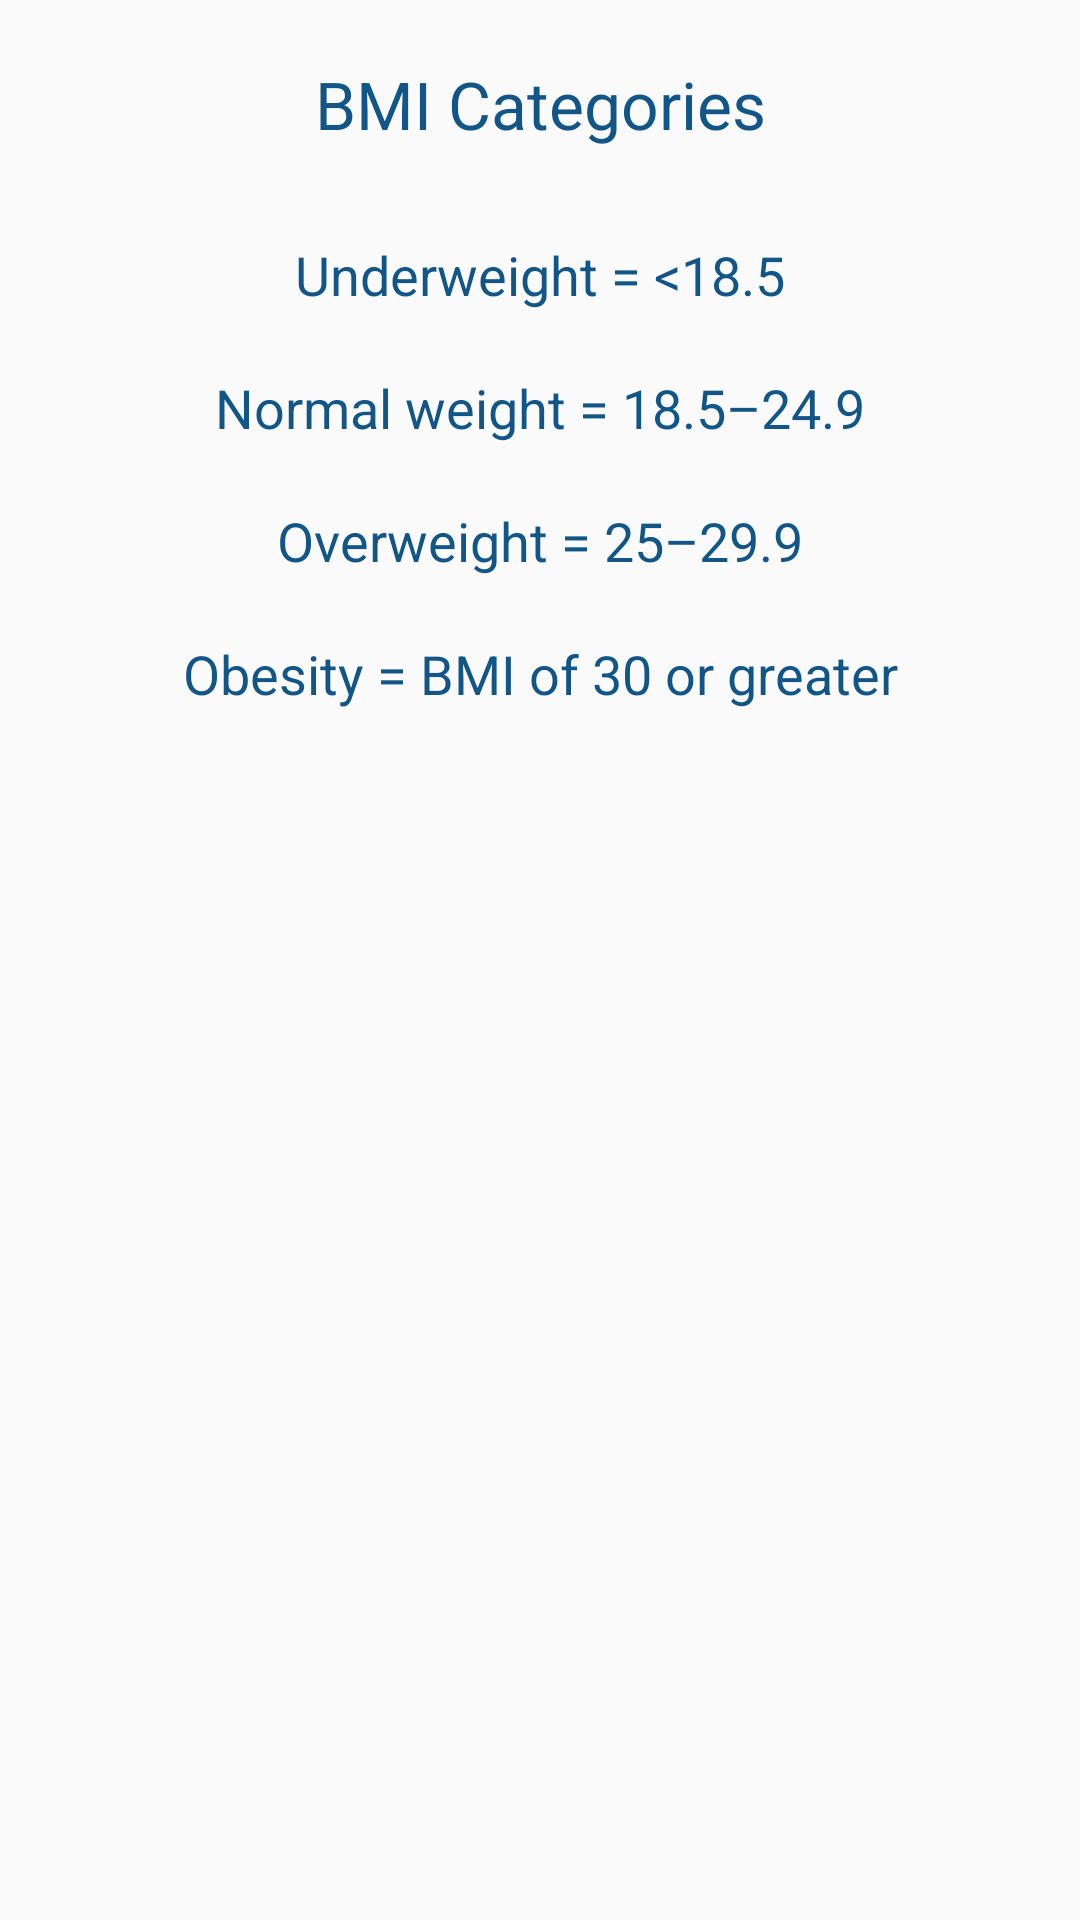

Here is an Android app screen rendered from its layout file. Give the layout XML and the strings, colors and styles it references.
<!-- AndroidManifest.xml: application theme MyMaterialTheme -->
<!-- res/layout/dialog_bmi_info.xml -->
<?xml version="1.0" encoding="utf-8"?>
<LinearLayout xmlns:android="http://schemas.android.com/apk/res/android"
              android:orientation="vertical"
              android:layout_width="fill_parent"
              android:layout_height="wrap_content">

    <TextView
        android:layout_width="fill_parent"
        android:layout_height="wrap_content"
        android:textAppearance="?android:attr/textAppearanceLarge"
        android:text="BMI Categories"
        android:id="@+id/textView2"
        android:textAlignment="center"
        android:padding="20dp"
        android:textColor="@color/colorPrimary"/>

    <TextView
        android:layout_width="fill_parent"
        android:layout_height="wrap_content"
        android:textAppearance="?android:attr/textAppearanceMedium"
        android:text="Underweight = &lt;18.5"
        android:id="@+id/textView3"
        android:padding="10dp"
        android:textAlignment="center"
        android:textColor="@color/colorPrimary"/>

    <TextView
        android:layout_width="fill_parent"
        android:layout_height="wrap_content"
        android:textAppearance="?android:attr/textAppearanceMedium"
        android:text=" Normal weight = 18.5–24.9 "
        android:id="@+id/textView8"
        android:padding="10dp"
        android:textAlignment="center"
        android:textColor="@color/colorPrimary"/>

    <TextView
        android:layout_width="fill_parent"
        android:layout_height="wrap_content"
        android:textAppearance="?android:attr/textAppearanceMedium"
        android:text=" Overweight = 25–29.9 "
        android:id="@+id/textView9"
        android:padding="10dp"
        android:textAlignment="center"
        android:textColor="@color/colorPrimary"/>

    <TextView
        android:layout_width="fill_parent"
        android:layout_height="wrap_content"
        android:textAppearance="?android:attr/textAppearanceMedium"
        android:text=" Obesity = BMI of 30 or greater "
        android:id="@+id/textView10"
        android:padding="10dp"
        android:textAlignment="center"
        android:textColor="@color/colorPrimary"/>
</LinearLayout>
<!-- resources referenced by this layout -->
<resources>
  <color name="colorPrimary">#125688</color>
  <style name="MyMaterialTheme" parent="MyMaterialTheme.Base">
  
      </style>
  <style name="MyMaterialTheme.Base" parent="Theme.AppCompat.Light">
          <item name="windowNoTitle">true</item>
          <item name="windowActionBar">false</item>
          <item name="colorPrimary">@color/colorPrimary</item>
          <item name="colorPrimaryDark">@color/colorPrimaryDark</item>
          <item name="colorAccent">@color/colorAccent</item>
          <item name="android:textAllCaps">false</item>
      </style>
  <color name="colorPrimaryDark">#125688</color>
  <color name="colorAccent">#c8e8ff</color>
</resources>
